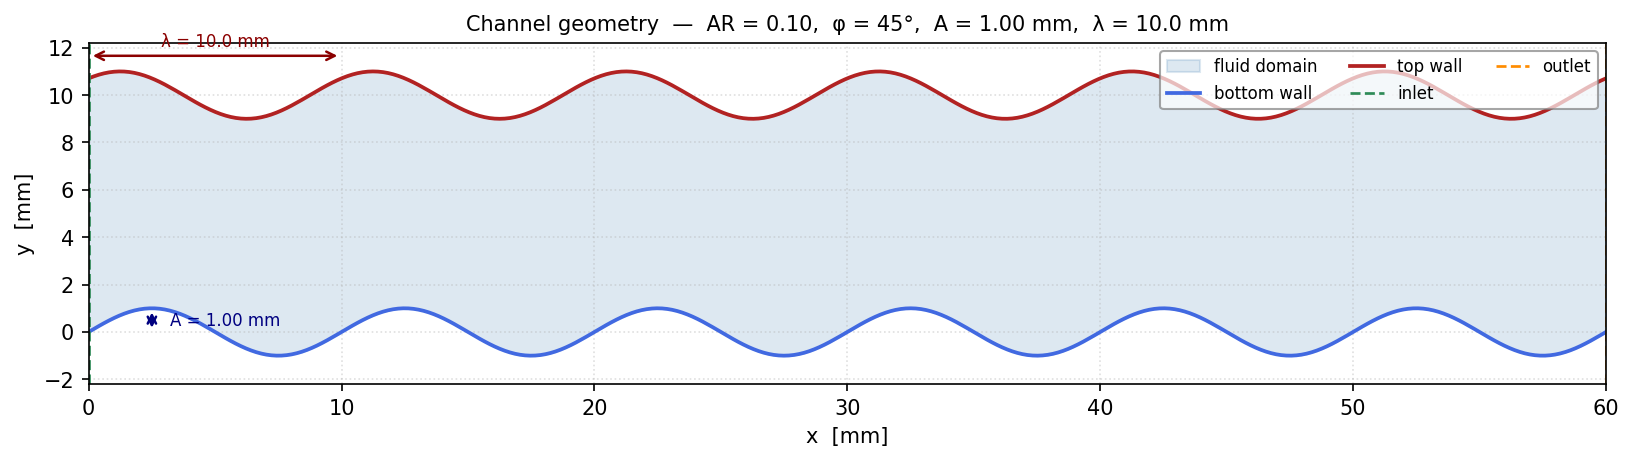

Data behind this chart, as committed beside it:
x [m], y_bottom [m], y_top [m]
0.0, 0.0, 0.01071
0.0002007, 0.0001258, 0.01079
0.0004013, 0.0002495, 0.01086
0.000602, 0.0003693, 0.01092
0.0008027, 0.0004832, 0.01096
0.001003, 0.0005895, 0.01099
0.001204, 0.0006864, 0.011
0.001405, 0.0007724, 0.011
0.001605, 0.0008461, 0.01098
0.001806, 0.0009064, 0.01094
0.002007, 0.0009523, 0.01089
0.002207, 0.0009831, 0.01082
0.002408, 0.0009983, 0.01075
0.002609, 0.0009977, 0.01066
0.002809, 0.0009812, 0.01056
0.00301, 0.0009491, 0.01045
0.003211, 0.0009019, 0.01033
0.003411, 0.0008405, 0.01021
0.003612, 0.0007657, 0.01009
0.003813, 0.0006787, 0.009961
0.004013, 0.000581, 0.009835
0.004214, 0.000474, 0.009713
0.004415, 0.0003595, 0.009594
0.004615, 0.0002393, 0.009483
0.004816, 0.0001153, 0.009379
0.005017, -1.0506805518935656e-05, 0.009286
0.005217, -0.0001362, 0.009203
0.005418, -0.0002597, 0.009134
0.005619, -0.000379, 0.009078
0.005819, -0.0004924, 0.009036
0.00602, -0.0005979, 0.00901
0.006221, -0.000694, 0.009
0.006421, -0.000779, 0.009006
0.006622, -0.0008517, 0.009027
0.006823, -0.0009108, 0.009064
0.007023, -0.0009555, 0.009116
0.007224, -0.000985, 0.009182
0.007425, -0.0009989, 0.00926
0.007625, -0.0009969, 0.009351
0.007826, -0.0009791, 0.009452
0.008027, -0.0009457, 0.009561
0.008227, -0.0008974, 0.009678
0.008428, -0.0008347, 0.009799
0.008629, -0.0007589, 0.009924
0.008829, -0.000671, 0.01005
0.00903, -0.0005724, 0.01018
0.009231, -0.0004647, 0.0103
0.009431, -0.0003497, 0.01042
0.009632, -0.0002291, 0.01053
0.009833, -0.0001049, 0.01063
0.01003, 2.1012451128474344e-05, 0.01072
0.01023, 0.0001466, 0.0108
0.01043, 0.0002698, 0.01087
0.01064, 0.0003887, 0.01093
0.01084, 0.0005015, 0.01097
0.01104, 0.0006063, 0.01099
0.01124, 0.0007015, 0.011
0.01144, 0.0007856, 0.01099
0.01164, 0.0008571, 0.01097
0.01184, 0.0009151, 0.01093
... 240 more rows
